Photos from the image-classification dataset "DATA SET" in the GitHub repository Vishalini-27/parallelANN. Its 6 classes are: healthy, anthracnose, phytophthora blight, brown spot, black spot, others.

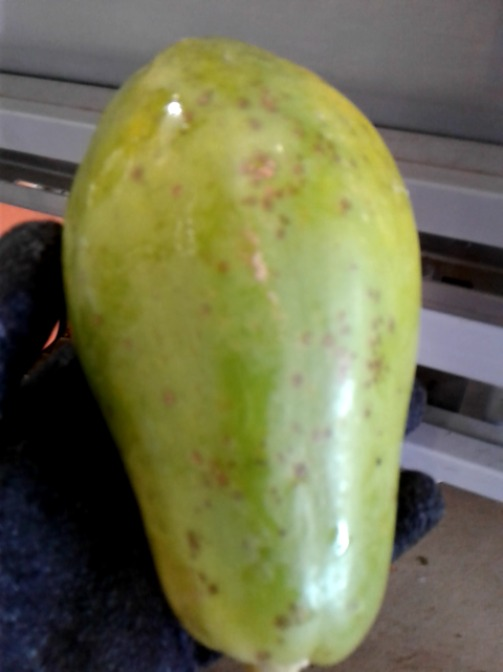
Label: black spot

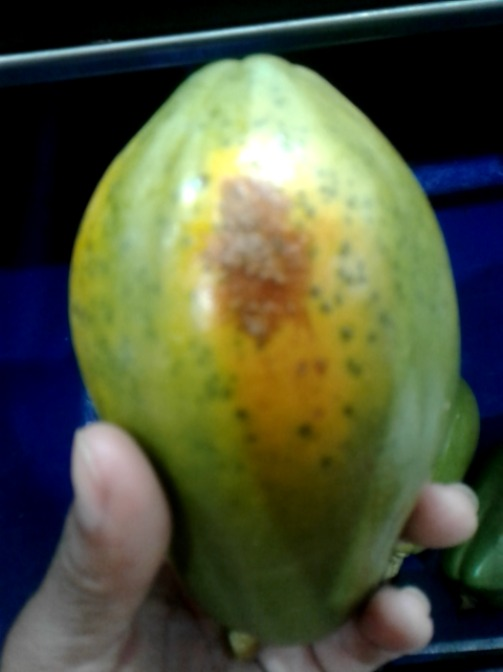
Label: brown spot

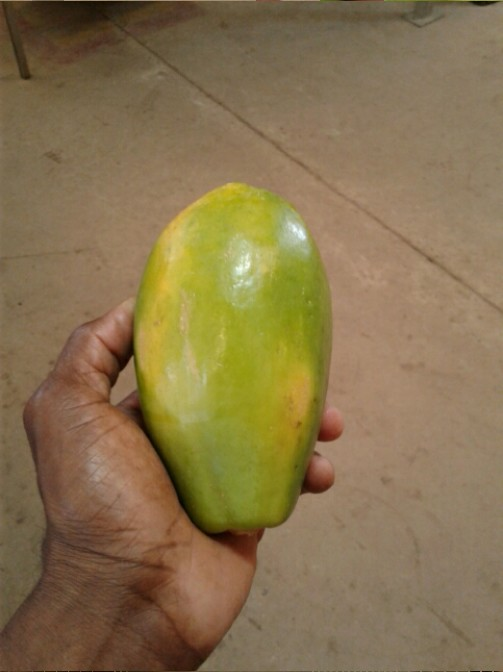
Label: healthy

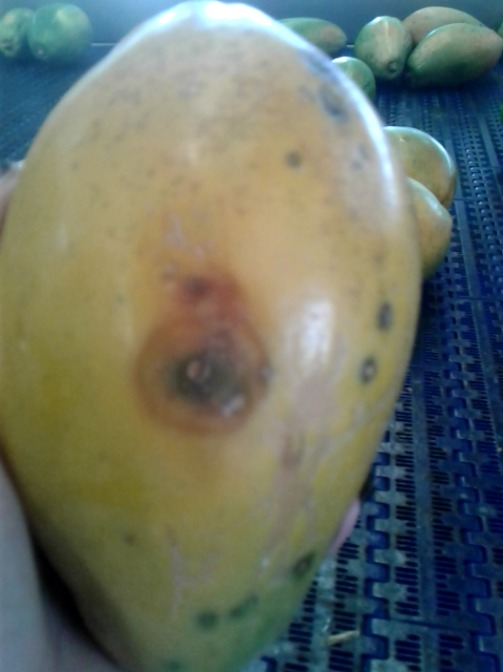
Label: anthracnose

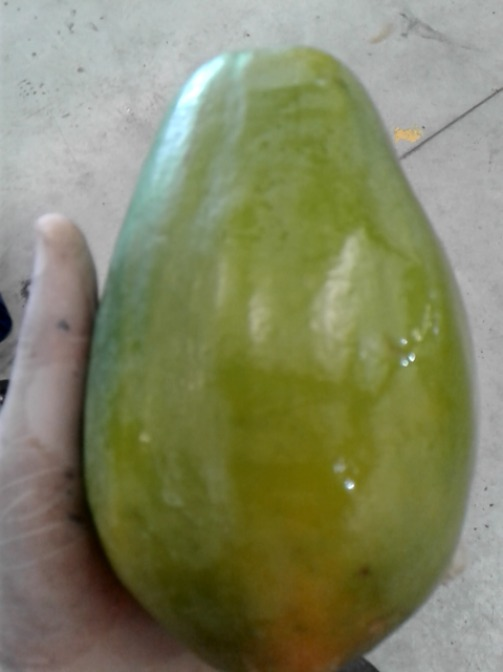
Label: others

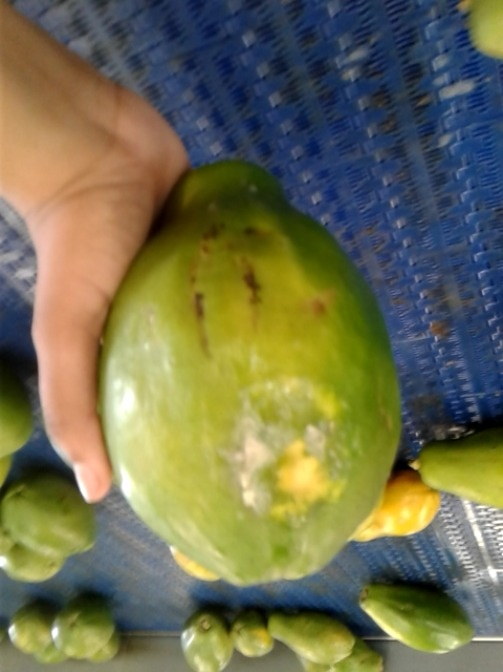
Label: phytophthora blight
